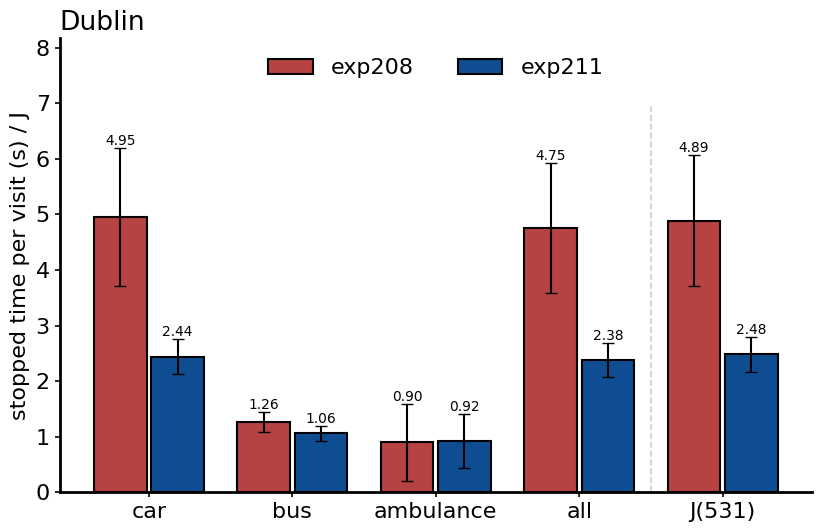
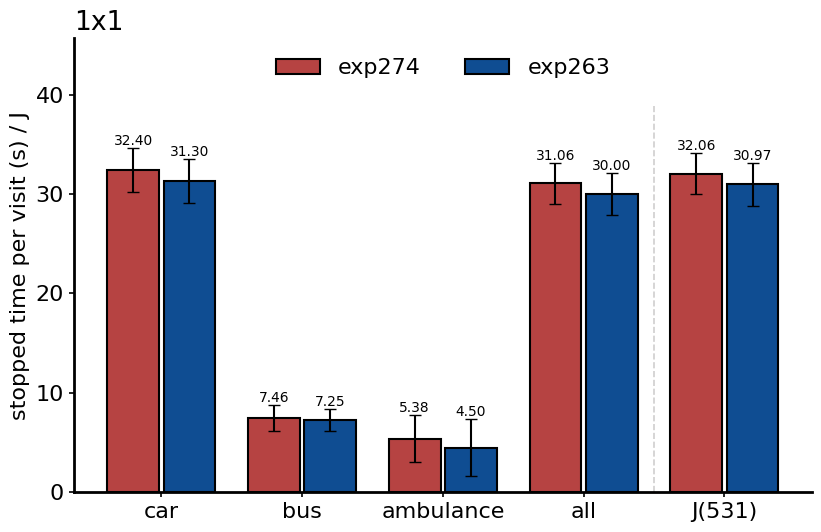
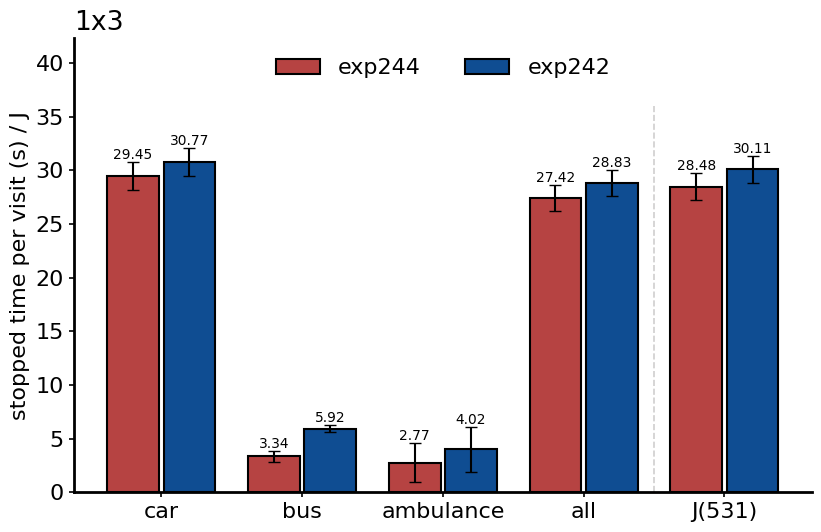

Generate these figures, in order, with matplotlib:
"""三场景主方法对比图 (8std template + DQN vs enum + FRAP g/s), 论文风格 (scientific-figure-making 规范).
数据 = wandb 尾 40 次 eval 均值 ± 标准差 (per-visit 停车时间, J(531) per-visit, 配对胜率, 保序门)。
运行: python experiments/tools/figures/plot_main_comparison_2026-09-02.py  → experiments/analysis/figures/main_comparison_8std_vs_frap.{png,pdf}
"""
from dataclasses import dataclass
from pathlib import Path
import matplotlib
matplotlib.use("Agg")
import matplotlib.pyplot as plt
import numpy as np

PALETTE = {"blue_main": "#0F4D92", "blue_secondary": "#3775BA", "green_3": "#8BCF8B",
           "red_strong": "#B64342", "neutral": "#CFCECE", "teal": "#42949E", "violet": "#9A4D8E"}

@dataclass(frozen=True)
class FigureStyle:
    font_size: int = 16
    axes_linewidth: float = 2.5
    font_family: tuple = ("DejaVu Sans", "Helvetica", "Arial", "sans-serif")

def apply_publication_style(style=FigureStyle()):
    plt.rcParams.update({
        "font.family": list(style.font_family), "font.size": style.font_size,
        "axes.linewidth": style.axes_linewidth, "axes.spines.top": False, "axes.spines.right": False,
        "legend.frameon": False, "xtick.major.width": style.axes_linewidth * 0.6,
        "ytick.major.width": style.axes_linewidth * 0.6, "pdf.fonttype": 42, "ps.fonttype": 42,
        "axes.unicode_minus": False})

def make_grouped_bar_err(ax, categories, series, errors, labels, colors, ylabel=None, annotate=True, fmt="{:.2f}"):
    """分组柱 + 误差棒 + 数值标注 (标注放在误差棒顶端之上, 不遮挡)。"""
    n = len(series); x = np.arange(len(categories)); width = 0.8 / n
    tops = []
    for i, (s, e, lab, col) in enumerate(zip(series, errors, labels, colors)):
        pos = x - 0.4 + width * (i + 0.5)
        bars = ax.bar(pos, s, width * 0.92, yerr=e, capsize=4, label=lab, color=col,
                      edgecolor="black", linewidth=1.5, error_kw=dict(elinewidth=1.5, ecolor="black"))
        if annotate:
            for b, v, err in zip(bars, s, e):
                ax.text(b.get_x() + b.get_width() / 2, v + err, fmt.format(v), ha="center", va="bottom",
                        fontsize=plt.rcParams["font.size"] * 0.62, rotation=0, clip_on=False)
        tops.extend(np.asarray(s) + np.asarray(e))
    ax.set_xticks(x); ax.set_xticklabels(categories)
    if ylabel: ax.set_ylabel(ylabel)
    ax.set_ylim(0, max(tops) * 1.32)   # 顶部余量: 放数值标注 + 面板内注记, 互不遮挡
    return bars

def finalize_figure(fig, out_path, formats=("png", "pdf"), dpi=300, pad=0.05):
    out = Path(out_path); out.parent.mkdir(parents=True, exist_ok=True); saved = []
    for f in formats:
        p = out.with_suffix("." + f); fig.savefig(p, dpi=dpi, bbox_inches="tight", pad_inches=pad); saved.append(p)
    plt.close(fig); return saved

# ---------------- 数据 (尾 40 次 eval; per-visit 停车时间 s; J(531) per-visit) ----------------
CATS = ["car", "bus", "ambulance", "all", "J(531)"]
SCEN = [
    dict(name="Dublin", file="main_comparison_dublin", exps=("exp208", "exp211"),
         std=[4.95, 1.26, 0.90, 4.75, 4.89], std_e=[1.24, 0.18, 0.69, 1.17, 1.18],
         gs=[2.44, 1.06, 0.92, 2.38, 2.48],  gs_e=[0.32, 0.14, 0.48, 0.31, 0.31]),
    dict(name="1x1", file="main_comparison_1x1", exps=("exp274", "exp263"),
         std=[32.40, 7.46, 5.38, 31.06, 32.06], std_e=[2.19, 1.32, 2.37, 2.06, 2.10],
         gs=[31.30, 7.25, 4.50, 30.00, 30.97],  gs_e=[2.19, 1.10, 2.84, 2.11, 2.19]),
    dict(name="1x3", file="main_comparison_1x3", exps=("exp244", "exp242"),
         std=[29.45, 3.34, 2.77, 27.42, 28.48], std_e=[1.32, 0.54, 1.79, 1.22, 1.26],
         gs=[30.77, 5.92, 4.02, 28.83, 30.11],  gs_e=[1.28, 0.34, 2.10, 1.19, 1.24]),
]

def main():
    apply_publication_style(FigureStyle(font_size=16, axes_linewidth=2))
    colors = [PALETTE["red_strong"], PALETTE["blue_main"]]
    for sc in SCEN:
        fig, ax = plt.subplots(figsize=(8.5, 5.6))
        make_grouped_bar_err(ax, CATS, [sc["std"], sc["gs"]], [sc["std_e"], sc["gs_e"]], list(sc["exps"]), colors,
                             ylabel="stopped time per visit (s) / J")
        ax.set_title(sc["name"], loc="left")
        ax.axvline(3.5, ymax=0.85, color=PALETTE["neutral"], linewidth=1.2, linestyle="--", zorder=0)
        ax.legend(loc="upper center", ncol=2, bbox_to_anchor=(0.5, 1.0))
        fig.tight_layout()
        out = finalize_figure(fig, f"experiments/analysis/figures/{sc['file']}", formats=("png", "pdf"))
        print("saved:", *out)

if __name__ == "__main__":
    main()
